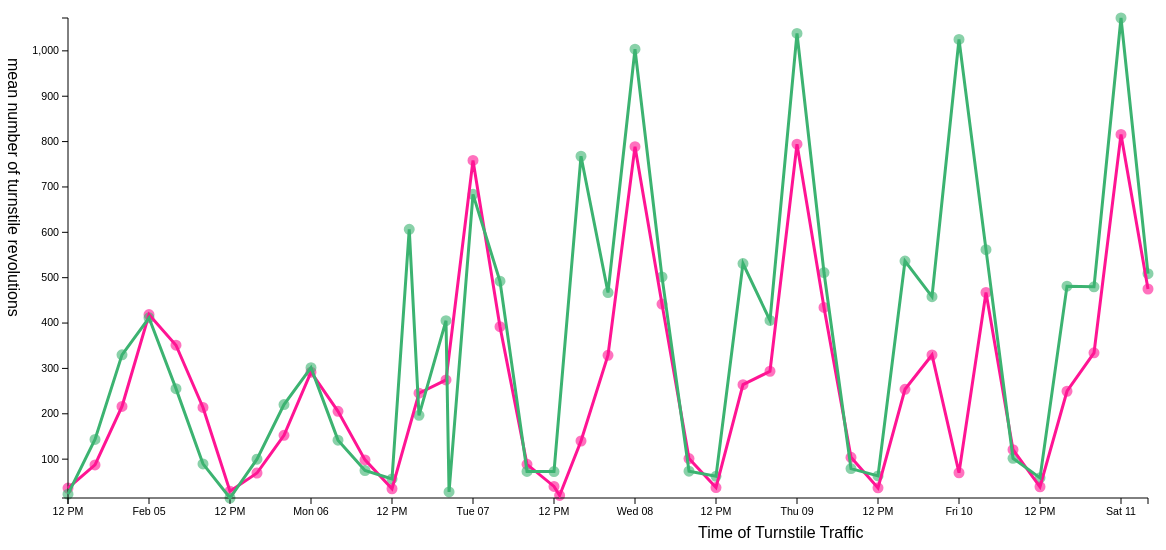
D3 v3 page, settled after 480 driven frames (8 s of simulated time); the page loaded 1 data file(s).


		var d=0;
		var n = 0;
		var margin = 60;
		var width = 1200;
		var height = 600;
		
		var xScale = 0;
		var yScale = 0;
		var xExtent =0,yExtent = 0;
		"use strict";
		function draw(data) {
			"use strict";
			console.log("In")
			d = data;

			//Create svg element
			d3.select("body")
			.selectAll("#turnstile_traffic")
			.data([1])
			.enter()
			.append("svg")
			.attr('width', width)
			.attr('height', height)
			.attr('id', 'turnstile_traffic')
			.attr('class', 'chart')
			
			d3.select("#turnstile_traffic")
			.selectAll("circle.times_square")
			.data(data.times_square)
			.enter().append('circle')
			.attr('class', "times_square");

			d3.select("#turnstile_traffic")
			.selectAll("circle.grand_central")
			.data(data.grand_central)
			.enter().append('circle')
			.attr('class', "grand_central");

			var count_extent = 0;
			yExtent = count_extent = d3.extent(
				data.times_square.concat(data.grand_central),
				function(d) {return d.count}
				);
			var count_scale = 0;
			yScale = count_scale = d3.scale.linear()
			.domain(count_extent)
			.range([height - margin, margin]);
			
			var time_extent = d3.extent(
				data.times_square.concat(data.grand_central),
				function(d){return d.time}
				);

			var time_scale = d3.time.scale()
				.domain(time_extent)
				.range([margin, width-margin]);

			d3.select("#turnstile_traffic")
			.selectAll("circle")
			.attr("cy", function(d){
				return count_scale(d.count);})
			.attr('cx', function (d) {
				return time_scale(d.time);})
			.attr('r', 4);

			var count_axis = d3.svg.axis()
				.scale(count_scale)
				.orient("left");

			d3.select("#turnstile_traffic")
				.append("g")
				.attr("class", "y axis")
				.attr("transform", "translate(" + margin + ",0)")
				.call(count_axis);

			var count_axis = d3.svg.axis()
				.scale(time_scale)

			d3.select("#turnstile_traffic")
				.append("g")
				.attr("class", "x axis")
				.attr("transform", "translate(0," + (height - margin) + ")")
				.call(count_axis);

				var line = d3.svg.line()
				.x(function(d){return time_scale(d.time)})
				.y(function(d){return count_scale(d.count)});

				d3.select("#turnstile_traffic")
				.append("path")
				.attr("d", line(data.times_square))
				.attr("class", "times_square");

				d3.select("#turnstile_traffic")
				.append("path")
				.attr("d", line(data.grand_central))
				.attr("class", "grand_central");

				d3.select("#turnstile_traffic")
				.select(".y.axis")
					.append("text")
					.text("mean number of turnstile revolutions")
					.attr("transform", "rotate (90, " + -margin + ", 0)")
					.attr("x", margin/1.5)
					.attr("y", 0)
					.attr('class', 'y_axis_label');
				
				d3.select("#turnstile_traffic")
					.select(".x.axis")
					.append("text")
					.text("Time of Turnstile Traffic")
					.attr("x", function(){return (width / 1.6) - margin})
					.attr("y", margin/1.5)
					.attr('class', 'x_axis_label');
		}

		$(function() {
			console.log("Page load completed");
			d3.json("turnstile_traffic.json", draw);
		});
		
	

### data: turnstile_traffic.json
{
 "times_square": [
  {
   "count": 36.33,
   "time": 1328356800000
  },
  {
   "count": 87.36,
   "time": 1328371200000
  },
  {
   "count": 216.2,
   "time": 1328385600000
  },
  {
   "count": 418.8,
   "time": 1328400000000
  },
  {
   "count": 351.1,
   "time": 1328414400000
  },
  {
   "count": 213.9,
   "time": 1328428800000
  },
  {
   "count": 29.36,
   "time": 1328443200000
  },
  {
   "count": 69.44,
   "time": 1328457600000
  },
  "... 34 more items"
 ],
 "grand_central": [
  {
   "count": 22.84,
   "time": 1328356800000
  },
  {
   "count": 143.6,
   "time": 1328371200000
  },
  {
   "count": 329.9,
   "time": 1328385600000
  },
  {
   "count": 411.6,
   "time": 1328400000000
  },
  {
   "count": 255.4,
   "time": 1328414400000
  },
  {
   "count": 89.58,
   "time": 1328428800000
  },
  {
   "count": 14.37,
   "time": 1328443200000
  },
  {
   "count": 99.84,
   "time": 1328457600000
  },
  "... 35 more items"
 ]
}